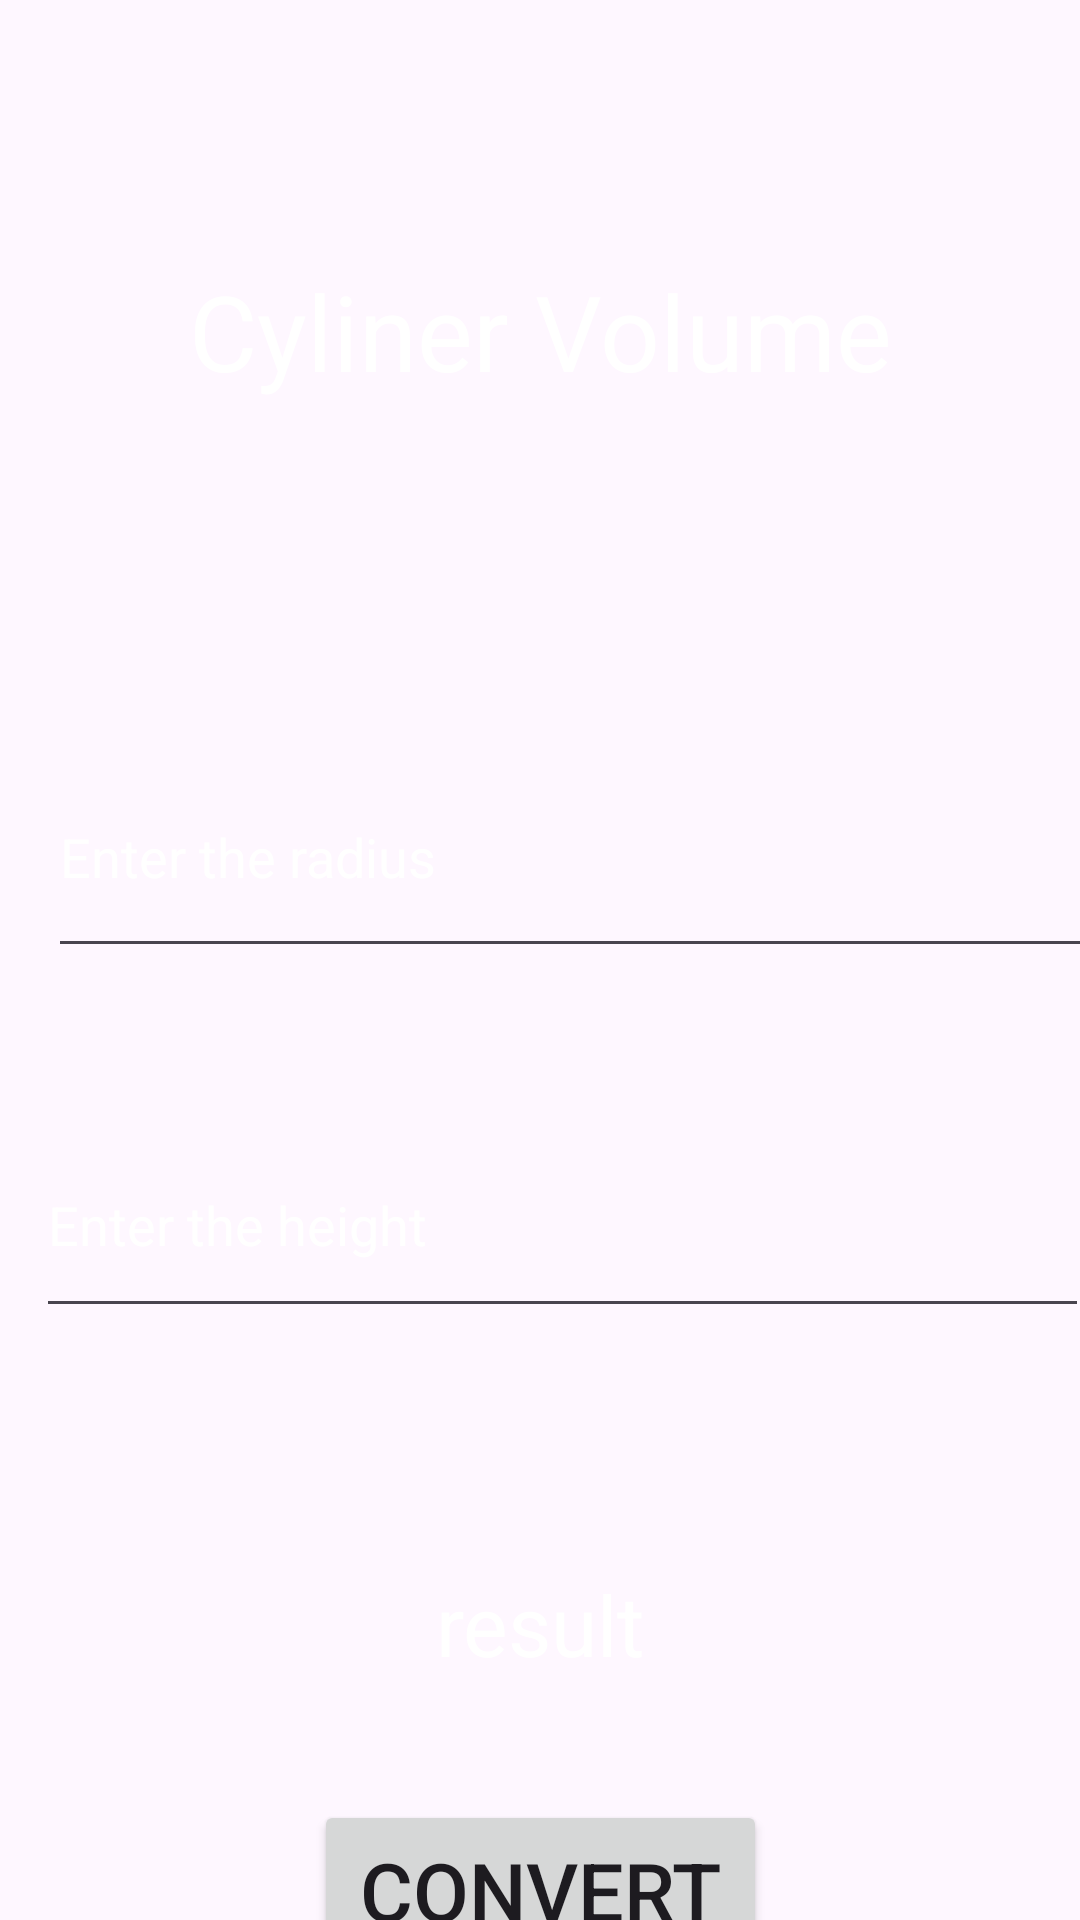

Here is an Android app screen rendered from its layout file. Give the layout XML and the strings, colors and styles it references.
<!-- AndroidManifest.xml: application theme Theme.Volume_Calculator -->
<!-- res/layout/activity_cylinder.xml -->
<?xml version="1.0" encoding="utf-8"?>
<androidx.constraintlayout.widget.ConstraintLayout xmlns:android="http://schemas.android.com/apk/res/android"
    xmlns:app="http://schemas.android.com/apk/res-auto"
    xmlns:tools="http://schemas.android.com/tools"
    android:layout_width="match_parent"
    android:layout_height="match_parent"
    android:background="@drawable/back2"
    tools:context=".Cylinder_activity">

    <TextView
        android:id="@+id/title"
        android:layout_width="wrap_content"
        android:layout_height="wrap_content"
        android:layout_marginTop="87dp"
        android:text="Cyliner Volume"
        android:textColor="@color/white"
        android:textSize="35dp"
        app:layout_constraintEnd_toEndOf="parent"
        app:layout_constraintStart_toStartOf="parent"
        app:layout_constraintTop_toTopOf="parent" />

    <EditText
        android:id="@+id/radius"
        android:layout_width="357dp"
        android:layout_height="77dp"
        android:layout_marginStart="16dp"
        android:layout_marginTop="112dp"
        android:hint="Enter the radius"
        android:textColorHint="@color/white"
        app:layout_constraintStart_toStartOf="parent"
        app:layout_constraintTop_toBottomOf="@+id/title" />

    <EditText
        android:id="@+id/height"
        android:layout_width="351dp"
        android:layout_height="72dp"
        android:layout_marginStart="12dp"
        android:layout_marginTop="48dp"
        android:hint="Enter the height"
        android:textColorHint="@color/white"
        app:layout_constraintStart_toStartOf="parent"
        app:layout_constraintTop_toBottomOf="@+id/radius" />


    <TextView
        android:id="@+id/result"
        android:layout_width="wrap_content"
        android:layout_height="wrap_content"
        android:layout_marginTop="80dp"
        android:text="result"
        android:textColor="@color/white"
        android:textSize="28dp"
        app:layout_constraintEnd_toEndOf="parent"
        app:layout_constraintStart_toStartOf="parent"
        app:layout_constraintTop_toBottomOf="@+id/height" />

    <Button
        android:id="@+id/btn"
        android:layout_width="151dp"
        android:layout_height="60dp"
        android:layout_marginTop="40dp"
        android:text="convert"
        android:textSize="27dp"
        app:layout_constraintEnd_toEndOf="parent"
        app:layout_constraintStart_toStartOf="parent"
        app:layout_constraintTop_toBottomOf="@+id/result" />
</androidx.constraintlayout.widget.ConstraintLayout>
<!-- resources referenced by this layout -->
<resources>
  <style name="Theme.Volume_Calculator" parent="Base.Theme.Volume_Calculator" />
  <style name="Base.Theme.Volume_Calculator" parent="Theme.Material3.DayNight.NoActionBar">
          
          
      </style>
  <!-- not gathered from this repository: default colours our renderer supplied (Android Studio template values) -->
  <color name="white">#FFFFFFFF</color>
</resources>
